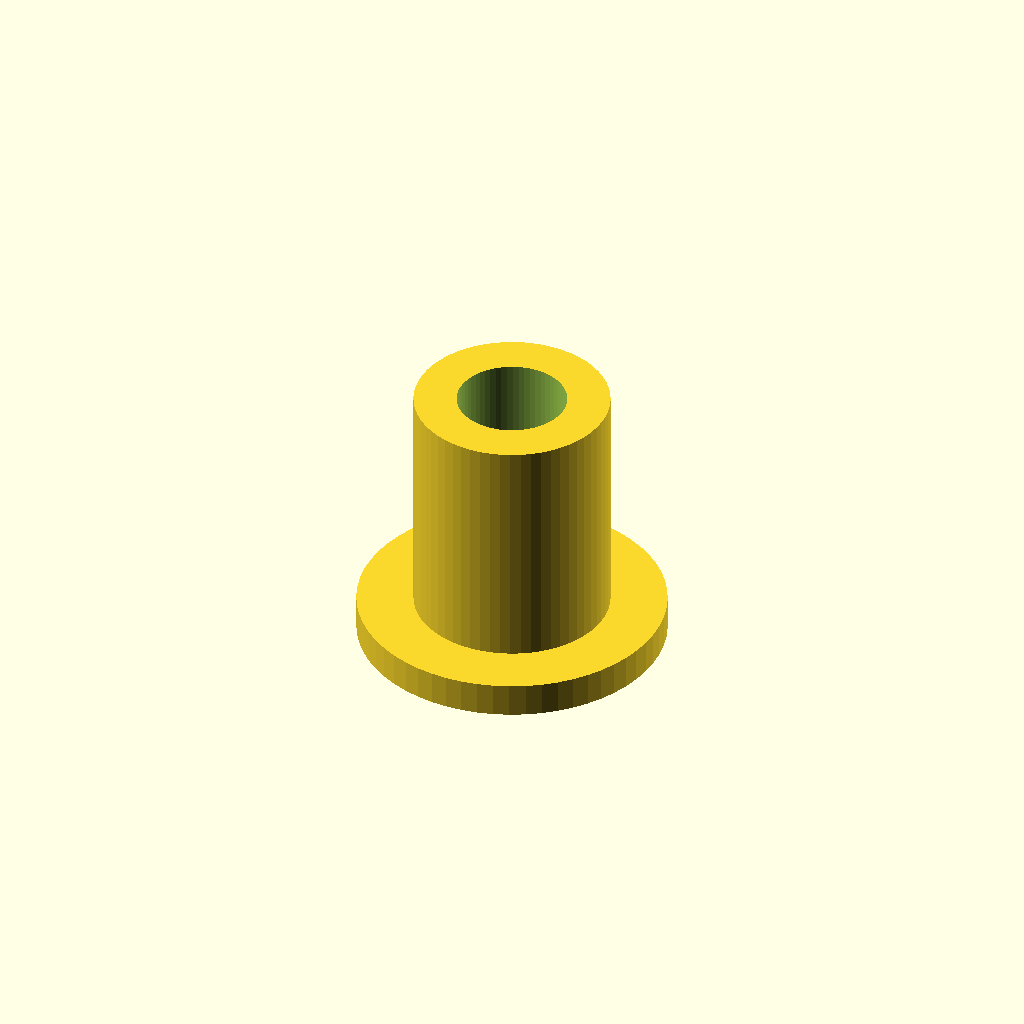
Cell 1 — every parameter at its default value.
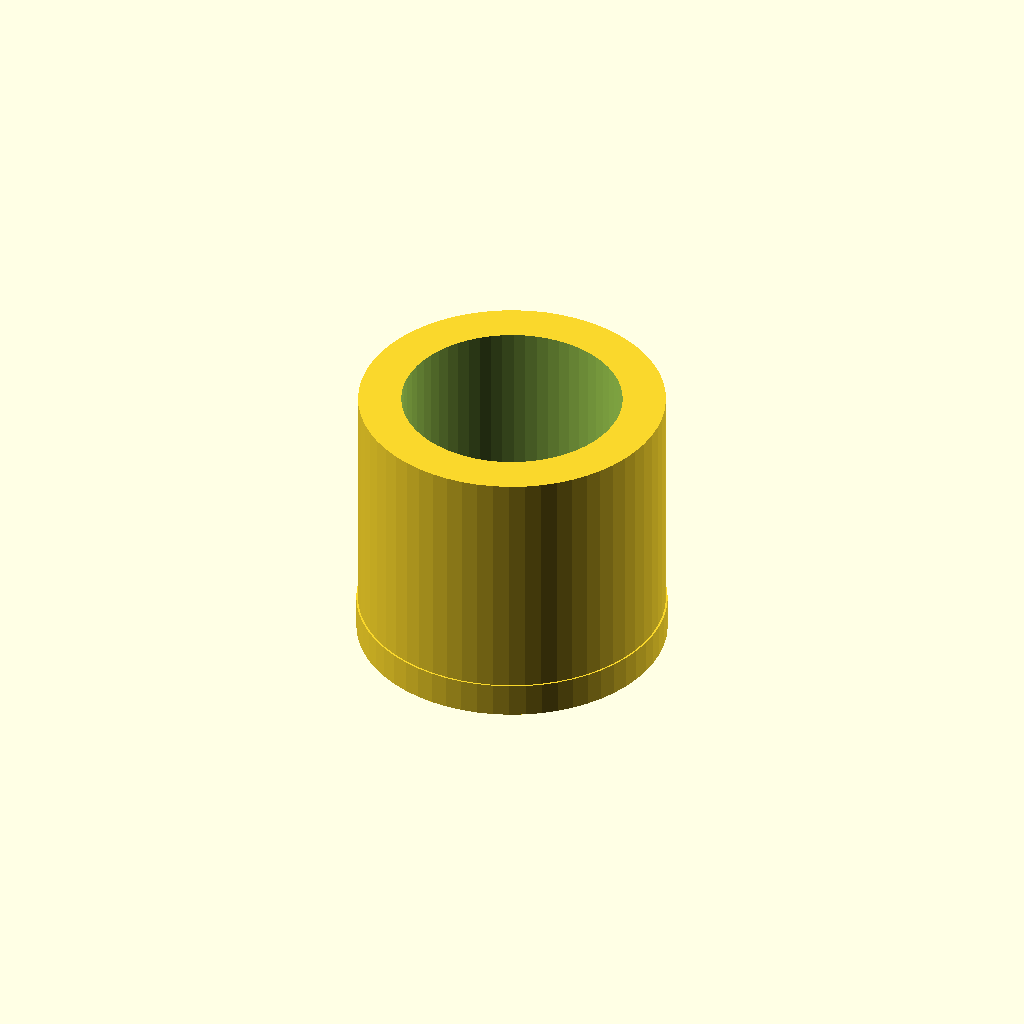
Cell 2 — thread_d set to 12.8, the other parameters unchanged.
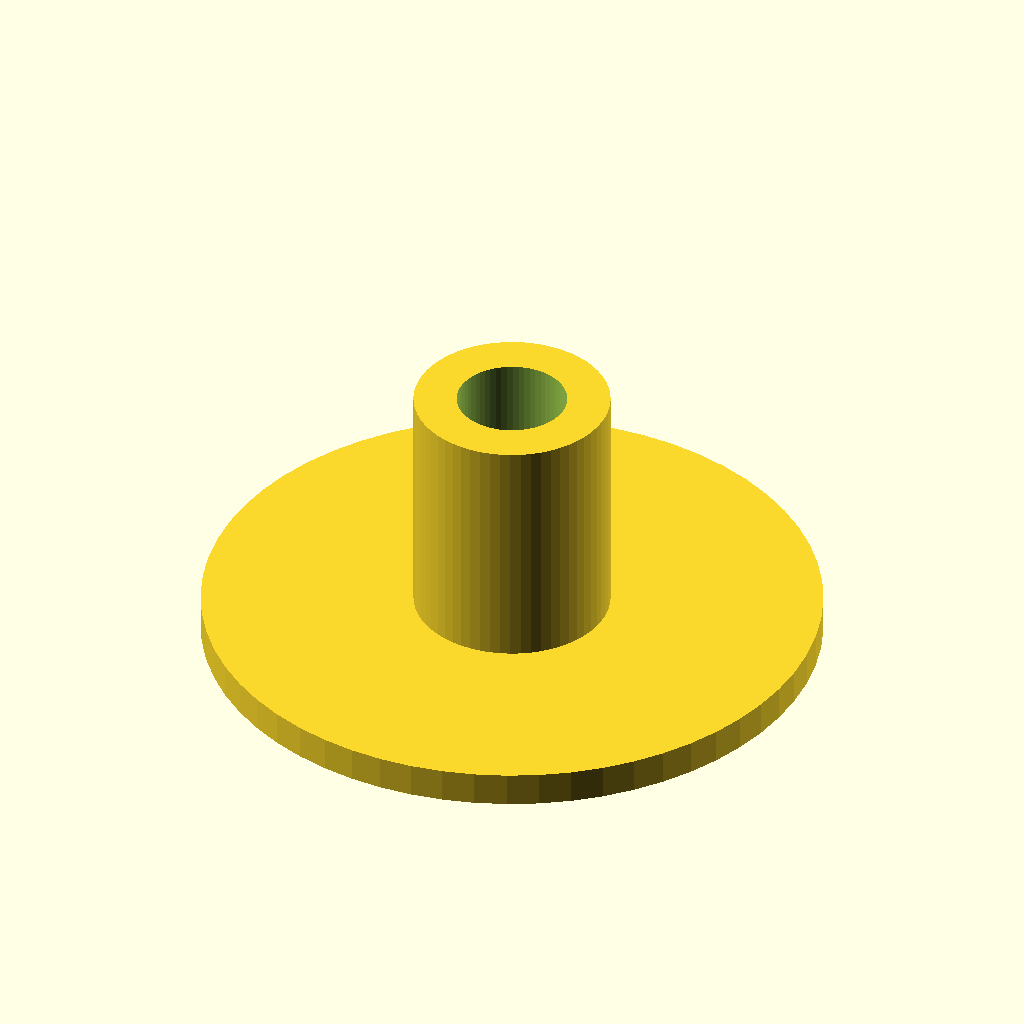
Cell 3 — base_d set to 36, the other parameters unchanged.
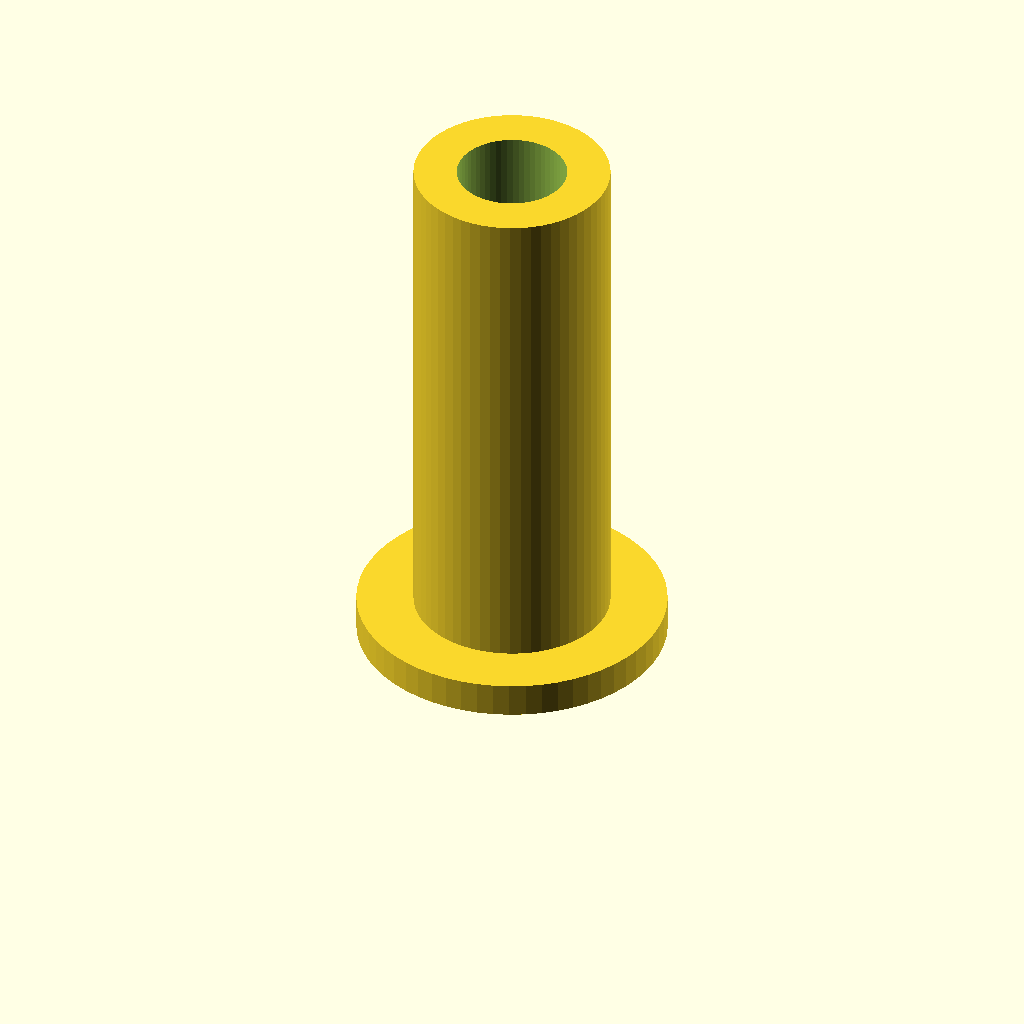
Cell 4 — length set to 32, the other parameters unchanged.
One fixed orthographic camera (rotation 55°, 0°, 25°; colour scheme Cornfield) for every cell.
Source of the model, optional_data/data/parts/part_0219.scad:
// Wall-mount standoff with screw flange.
$fn = 60;
eps = 0.02;
thread_d = 6.4;
base_d = 18;
length = 16;
difference() { union() { cylinder(d=base_d,h=2); cylinder(d=thread_d+5,h=length); } translate([0,0,-eps]) cylinder(d=thread_d,h=length+2*eps); }
Customizer parameters (derived from the source; name, type, default, range or options):
eps: number, default 0.02
thread_d: number, default 6.4
base_d: number, default 18
length: number, default 16
